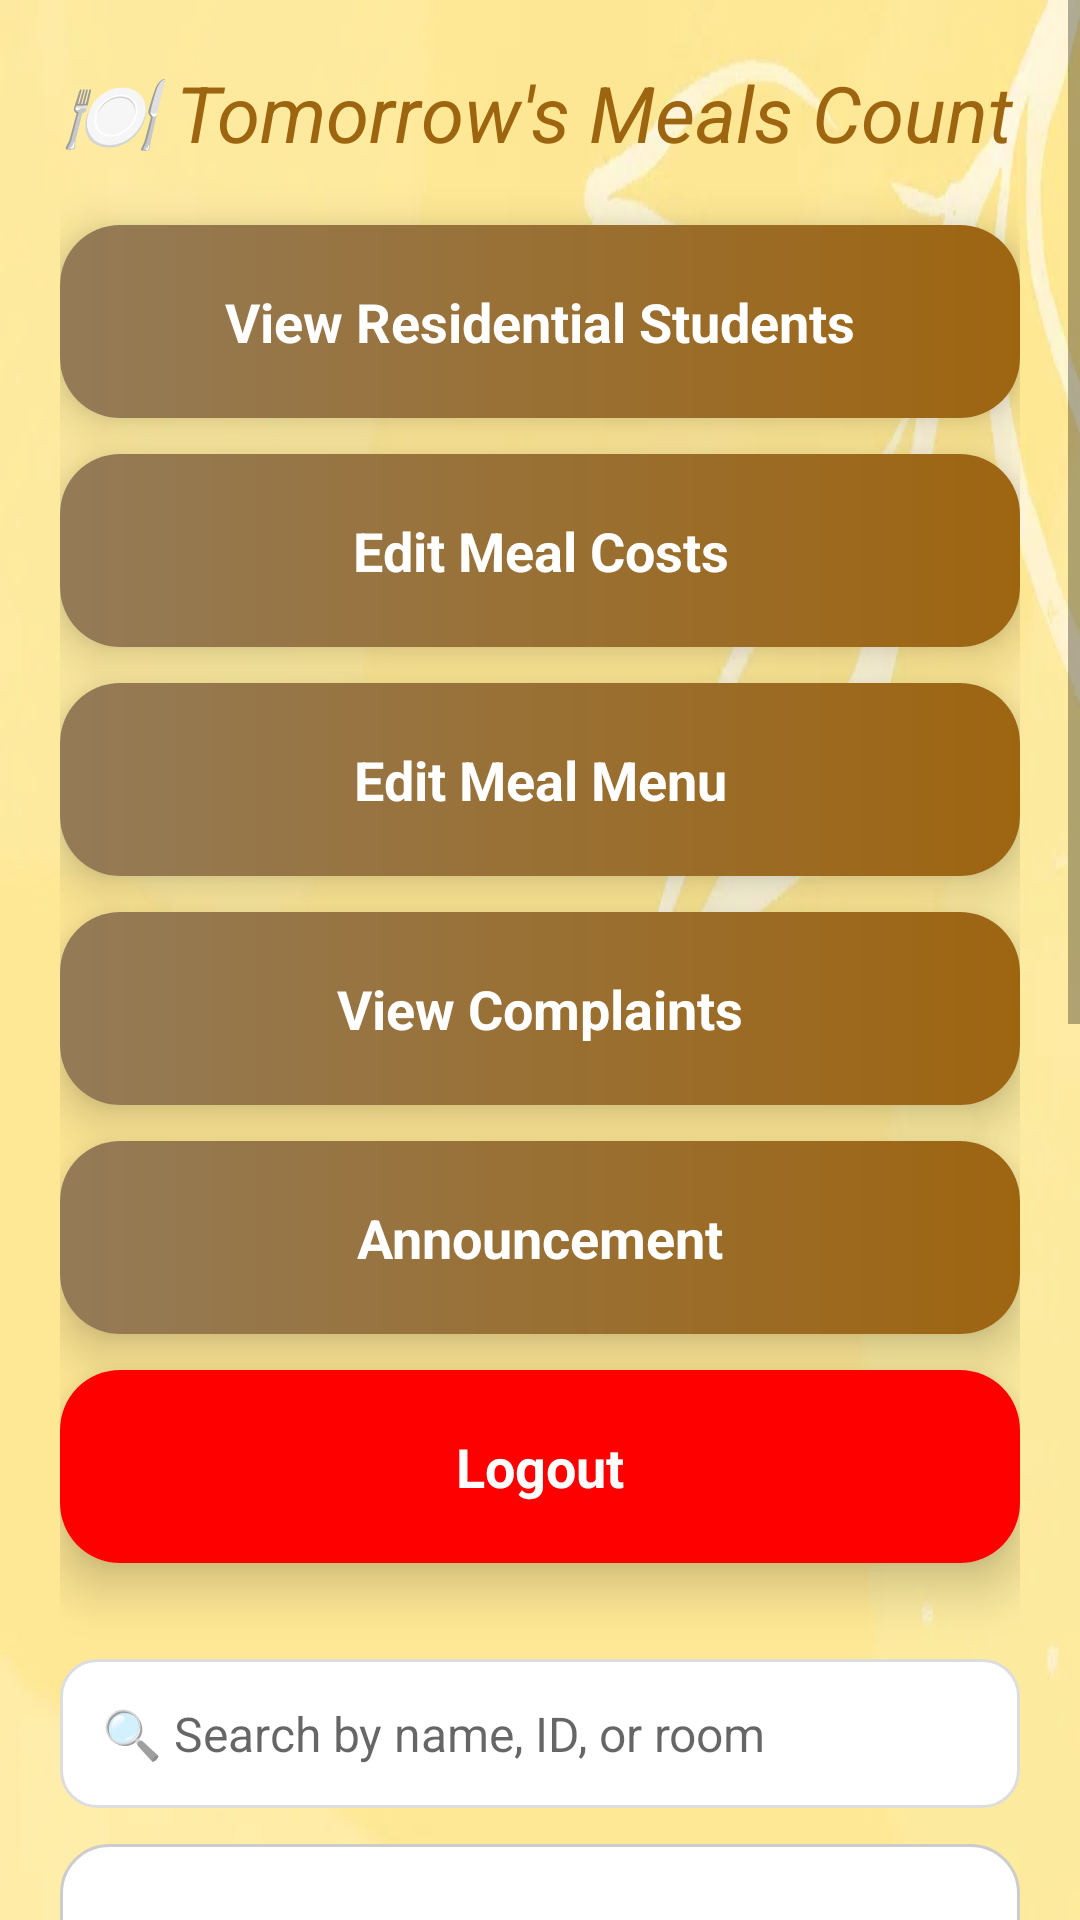

Android layout source for this screen:
<!-- AndroidManifest.xml: application theme Theme.HallMate -->
<!-- res/layout/activity_admin_dashboard.xml -->
<?xml version="1.0" encoding="utf-8"?>

<ScrollView xmlns:android="http://schemas.android.com/apk/res/android"
    android:layout_width="match_parent"
    android:layout_height="match_parent"
    android:fillViewport="true">

    <LinearLayout
        xmlns:android="http://schemas.android.com/apk/res/android"
        xmlns:app="http://schemas.android.com/apk/res-auto"
        android:id="@+id/root_layout"
        android:layout_width="match_parent"
        android:layout_height="wrap_content"
        android:orientation="vertical"
        android:padding="20dp"
        android:background="@drawable/dashboard">

        
        <TextView
            android:id="@+id/tvMealCount"
            android:layout_width="345dp"
            android:layout_height="wrap_content"
            android:layout_marginBottom="20dp"
            android:textStyle="italic"
            android:text="🍽️ Tomorrow's Meals Count"
            android:textColor="@color/end"
            android:textSize="26sp"
            />

        
        <androidx.cardview.widget.CardView
            android:layout_width="match_parent"
            android:layout_height="wrap_content"
            android:layout_marginBottom="12dp"
            android:clickable="true"
            android:focusable="true"
            app:cardCornerRadius="20dp"
            app:cardElevation="10dp">

            <TextView
                android:id="@+id/btnViewStudents"
                android:layout_width="match_parent"
                android:layout_height="wrap_content"
                android:background="@drawable/gradient"
                android:paddingVertical="20dp"
                android:gravity="center"
                android:text="View Residential Students"
                android:textColor="@color/white"
                android:textSize="18sp"
                android:textStyle="bold" />
        </androidx.cardview.widget.CardView>

        
        <androidx.cardview.widget.CardView
            android:layout_width="match_parent"
            android:layout_height="wrap_content"
            android:layout_marginBottom="12dp"
            android:clickable="true"
            android:focusable="true"
            app:cardCornerRadius="20dp"
            app:cardElevation="10dp">

            <TextView
                android:id="@+id/btnEditMealCosts"
                android:layout_width="match_parent"
                android:layout_height="wrap_content"
                android:background="@drawable/gradient"
                android:paddingVertical="20dp"
                android:gravity="center"
                android:text="Edit Meal Costs"
                android:textColor="@color/white"
                android:textSize="18sp"
                android:textStyle="bold" />
        </androidx.cardview.widget.CardView>

        
        <androidx.cardview.widget.CardView
            android:layout_width="match_parent"
            android:layout_height="wrap_content"
            android:layout_marginBottom="12dp"
            android:clickable="true"
            android:focusable="true"
            app:cardCornerRadius="20dp"
            app:cardElevation="10dp">

            <TextView
                android:id="@+id/btnEditMealMenu"
                android:layout_width="match_parent"
                android:layout_height="wrap_content"
                android:background="@drawable/gradient"
                android:paddingVertical="20dp"
                android:gravity="center"
                android:text="Edit Meal Menu"
                android:textColor="@color/white"
                android:textSize="18sp"
                android:textStyle="bold" />
        </androidx.cardview.widget.CardView>

        
        <androidx.cardview.widget.CardView
            android:layout_width="match_parent"
            android:layout_height="wrap_content"
            android:layout_marginBottom="12dp"
            android:clickable="true"
            android:focusable="true"
            app:cardCornerRadius="20dp"
            app:cardElevation="10dp">

            <TextView
                android:id="@+id/btnViewComplaints"
                android:layout_width="match_parent"
                android:layout_height="wrap_content"
                android:background="@drawable/gradient"
                android:paddingVertical="20dp"
                android:gravity="center"
                android:text="View Complaints"
                android:textColor="@color/white"
                android:textSize="18sp"
                android:textStyle="bold" />
        </androidx.cardview.widget.CardView>
        <androidx.cardview.widget.CardView
            android:layout_width="match_parent"
            android:layout_height="wrap_content"
            android:layout_marginBottom="12dp"
            android:clickable="true"
            android:focusable="true"
            app:cardCornerRadius="20dp"
            app:cardElevation="10dp">

            <TextView
                android:id="@+id/btnAnnouncements"
                android:layout_width="match_parent"
                android:layout_height="wrap_content"
                android:background="@drawable/gradient"
                android:paddingVertical="20dp"
                android:gravity="center"
                android:text="Announcement"
                android:textColor="@color/white"
                android:textSize="18sp"
                android:textStyle="bold" />
        </androidx.cardview.widget.CardView>
        
       

        
        <androidx.cardview.widget.CardView
            android:layout_width="match_parent"
            android:layout_height="wrap_content"
            android:layout_marginBottom="24dp"
            android:clickable="true"
            android:focusable="true"
            app:cardCornerRadius="20dp"
            app:cardElevation="10dp">

            <TextView
                android:id="@+id/btnLogout"
                android:layout_width="match_parent"
                android:layout_height="wrap_content"
                android:background="@color/red"
                android:paddingVertical="20dp"
                android:gravity="center"
                android:text="Logout"
                android:textColor="@color/white"
                android:textSize="18sp"
                android:textStyle="bold" />
        </androidx.cardview.widget.CardView>

        
        <EditText
            android:id="@+id/etSearch"
            android:layout_width="match_parent"
            android:layout_height="wrap_content"
            android:hint="🔍 Search by name, ID, or room"
            android:layout_marginTop="8dp"
            android:padding="14dp"
            android:background="@drawable/search_bg"
            android:textColor="#333333"
            android:textSize="16sp"
            android:inputType="text" />

        
        <androidx.recyclerview.widget.RecyclerView
            android:id="@+id/rvStudents"
            android:layout_width="match_parent"
            android:layout_height="0dp"
            android:layout_marginTop="12dp"
            android:layout_weight="1"
            android:scrollbars="vertical"
            android:background="@drawable/rv_card_bg" />

    </LinearLayout>
</ScrollView>
<!-- resources referenced by this layout -->
<resources>
  <color name="end">#9E6511</color>
  <color name="red">#FF0000</color>
  <color name="white">#FFFFFF</color>
  <!-- drawable dashboard: webp bitmap (drawable, 18856 bytes) -->
  <!-- drawable gradient (drawable) -->
  <?xml version="1.0" encoding="utf-8"?>
  
  <shape xmlns:android="http://schemas.android.com/apk/res/android">
  <gradient
  
  android:startColor="@color/start"
      android:endColor="@color/end"
  
      />
      <corners
  
  android:radius="8dp"
          />
  </shape>
  <!-- drawable rv_card_bg (drawable) -->
  <?xml version="1.0" encoding="utf-8"?>
  
  <shape xmlns:android="http://schemas.android.com/apk/res/android">
      <solid android:color="#FFFFFF"/>
      <corners android:radius="16dp"/>
      <stroke android:width="1dp" android:color="#CCCCCC"/>
  </shape>
  <!-- drawable search_bg (drawable) -->
  <?xml version="1.0" encoding="utf-8"?>
  
  <shape xmlns:android="http://schemas.android.com/apk/res/android">
      <solid android:color="#FFFFFF"/>
      <stroke android:width="1dp" android:color="#DDDDDD"/>
      <corners android:radius="12dp"/>
  </shape>
  <style name="Theme.HallMate" parent="Base.Theme.HallMate" />
  <color name="start">#947B57</color>
  <style name="Base.Theme.HallMate" parent="Theme.AppCompat.Light.NoActionBar">
          
          
      </style>
</resources>
